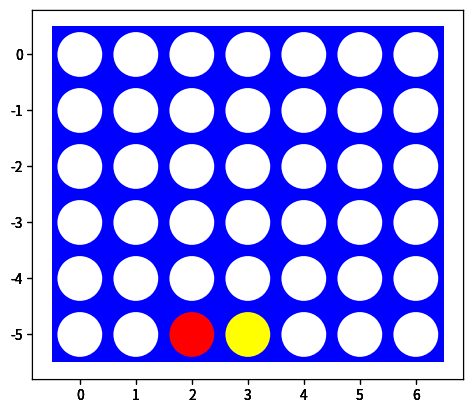

Write the Python code that produced this figure. (Note: this script raises an exception after producing the figure.)
import matplotlib.pyplot as plt
import random
import numpy as np
import math

#TODO - Change actions to update based on the height of the row in the board
#TODO - Change action calculations for the remove action
#TODO - 
def empty_board(shape=(6, 7)):
    return np.full(shape=shape, fill_value=0)


def visualize(board):
    plt.axes()
    rectangle=plt.Rectangle((-0.5,len(board)*-1+0.5),len(board[0]),len(board),fc='blue')
    circles=[]
    for i,row in enumerate(board):
        for j,val in enumerate(row):
            color='white' if val==0 else 'red' if val==1 else 'yellow'
            circles.append(plt.Circle((j,i*-1),0.4,fc=color))

    plt.gca().add_patch(rectangle)
    for circle in circles:
        plt.gca().add_patch(circle)

    plt.axis('scaled')
    plt.show()

'''
Transition Model for "Mean" Connect-4 using results(s,a)
action could be a tuple like ('drop',player, column_number) or ('remove',player, column_to_remove, column_to_move_to)

The "lowest" position would be the largest row number in the board

The action 'drop' drops a piece in the column column_number to the lowest position that is currently unoccupied, for the current player. 
If there are other pieces in the column, the piece added will stack on top of them.

An opponent's piece is defined as a piece that is the current player's piece multiplied by -1.
The action 'remove' removes an opponent's piece from the column column_to_remove and moves it to column_to_move_to. The action must take the piece at largest row number in column_to_remove and 'drop' it in the column_to_move_to.
When 'remove' is used, all other pieces in the column_to_remove are moved down one row.

If the action would place a piece outside the board, raise a ValueError.
An example board could look like this:
board = [[0, 0, 0, 0, 0, 0, 0],
         [0, 0, 0, 0, 0, 0, 0],
         [0, 0, 0, 0, 0, 0, 0],
         [0, 0, 0, 1, 0, 0, 0],
         [0, 0, 0, 1, 0, 0, 0],
         [0,-1,-1, 1,-1, 0, 0]]

If the action was ('drop', 1, 3), the board would look like this:
board = [[0, 0, 0, 0, 0, 0, 0],
         [0, 0, 0, 0, 0, 0, 0],
         [0, 0, 0, 1, 0, 0, 0],
         [0, 0, 0, 1, 0, 0, 0],
         [0, 0, 0, 1, 0, 0, 0],
         [0,-1,-1, 1,-1, 0, 0]]
         
If the action was ('remove', -1, 3, 2), the board would look like this:
board = [   [0, 0, 0, 0, 0, 0, 0],
            [0, 0, 0, 0, 0, 0, 0],
            [0, 0, 0, 0, 0, 0, 0],
            [0, 0, 0, 1, 0, 0, 0],
            [0, 0, 1, 1, 0, 0, 0],
            [0,-1,-1, 1,-1, 0, 0]]

If the action was ('remove', 1, 1, 2), the board would look like this:
board = [   [0, 0, 0, 0, 0, 0, 0],
            [0, 0, 0, 0, 0, 0, 0],
            [0, 0, 0, 0, 0, 0, 0],
            [0, 0,-1, 1, 0, 0, 0],
            [0, 0, 1, 1, 0, 0, 0],
            [0, 0,-1, 1,-1, 0, 0]]
            
            
If the action was ('drop', -1, 1), the board would look like this:
board = [   [0, 0, 0, 0, 0, 0, 0],
            [0, 0, 0, 0, 0, 0, 0],
            [0, 0, 0, 0, 0, 0, 0],
            [0, 0,-1, 1, 0, 0, 0],
            [0, 0, 1, 1, 0, 0, 0],
            [0,-1,-1, 1,-1, 0, 0]]

If the action was ('drop', 1, 0), the board would look like this:
board = [   [0, 0, 0, 0, 0, 0, 0],
            [0, 0, 0, 0, 0, 0, 0],
            [0, 0, 0, 0, 0, 0, 0],
            [0, 0,-1, 1, 0, 0, 0],
            [0, 0, 1, 1, 0, 0, 0],
            [1,-1,-1, 1,-1, 0, 0]]
'''
def drop_piece(board, player, column):
    if column < 0 or column >= len(board[0]):
        raise ValueError("Column out of bounds")
    if board[0][column] != 0:
        raise ValueError("Column is full")
    for i in range(len(board)-1, -1, -1):
        if board[i][column] == 0:
            board[i][column] = player
            return board
    raise ValueError("Column is full")

def recursive_move_down(board, column, row):
    if row == 0:
        return board
    else:
        board[row][column] = board[row-1][column]
        return recursive_move_down(board, column, row-1)

def remove_piece(board, player, column_to_remove, column_to_move_to):
    if column_to_remove < 0 or column_to_remove >= len(board[0]):
        raise ValueError("Column out of bounds")
    if column_to_move_to < 0 or column_to_move_to >= len(board[0]):
        raise ValueError("Column out of bounds")
    if board[-1][column_to_remove] == 0:
        raise ValueError("Column is empty")
    if board[-1][column_to_remove] == player:
        raise ValueError("Can't remove own piece")
    
    if board[board.shape[0]-1][column_to_remove] == -player:
        recursive_move_down(board, column_to_remove, board.shape[0]-1)
        return drop_piece(board, -player, column_to_move_to)
    raise ValueError("No opponent piece found")

def transition_model(board, action):
    if action[0] == 'drop':
        return drop_piece(board, action[1], action[2])
    elif action[0] == 'remove':
        return remove_piece(board, action[1], action[2], action[3])
    else:
        raise ValueError("Unknown action")

'''
Defines the utility for the current board state.
The utility is defined as the number of pieces in a row for the agent. A row can be either vertical, horizontal, or diagonal. If the agent was player 1 and the board looked like this:
board = [[0, 0, 0, 0, 0, 0, 0],
            [0, 0, 0, 0, 0, 0, 0],
            [0, 0, 0, 0, 0, 0, 0],
            [0, 0, 0, 1, 0, 0, 0],
            [0, 0, 0, 1, 0, 0, 0],
            [0,-1,-1, 1,-1, 0, 0]]
The utility would be the maximum chance of winning which is four pieces in a row. This means that for the board above, the utility would be 3.
'''

def utility(board, player):
    utility = 0
    for i in range(len(board)):
        for j in range(len(board[0])):
            if board[i][j] == player:
                utility += 1
            elif board[i][j] == -player:
                utility -= 1
    return utility

'''the function terminal_test tests for the final state in a board. If in a board a player(being either 1's or -1's) has four consecutive pieces in a row, column, or diagonal, then that player has won the game'''
def terminal_test(board):
    for i in range(len(board)):
        for j in range(len(board[0])):
            if board[i][j] != 0:
                if i < len(board)-3:
                    if board[i][j] == board[i+1][j] == board[i+2][j] == board[i+3][j]:
                        return True
                if j < len(board[0])-3:
                    if board[i][j] == board[i][j+1] == board[i][j+2] == board[i][j+3]:
                        return True
                if i < len(board)-3 and j < len(board[0])-3:
                    if board[i][j] == board[i+1][j+1] == board[i+2][j+2] == board[i+3][j+3]:
                        return True
                if i < len(board)-3 and j > 3:
                    if board[i][j] == board[i+1][j-1] == board[i+2][j-2] == board[i+3][j-3]:
                        return True
    return False

'''Return a list of available actions that the AI could make at the time using actions(s) that returns a list of all that includes all of the columns that are not already full with pieces, and also includes all of the columns that the user could swap pieces with
'''
def actions(board,player):
    actions = []
    for i in range(len(board[0])):
        if board[0][i] == 0:
            actions.append(('drop', player, i))
    for i in range(len(board)):
        for j in range(len(board[0])):
            if board[i][j] == -player:
                for k in range(len(board[0])):
                    if board[i][k] == 0:
                        actions.append(('remove', player, j, k))
    return actions

'''simple_random_agent that randomly selects an action from the actions list'''
def simple_random_agent(board, player):
    actions_list = actions(board, player)
    return random.choice(actions_list)


#Using the simple_random_agent to determine each action. Simulate 1000 games and take statistics on which side wins more often, 1 or -1.
def play_game():
    board = [[0, 0, 0, 0, 0, 0, 0],
            [0, 0, 0, 0, 0, 0, 0],
            [0, 0, 0, 0, 0, 0, 0],
            [0, 0, 0, 0, 0, 0, 0],
            [0, 0, 0, 0, 0, 0, 0],
            [0, 0, 0, 0, 0, 0, 0]]
    player = 1
    while not terminal_test(board):
        if player == 1:
            action = simple_random_agent(board, player)
        else:
            action = simple_random_agent(board, player)
        board = transition_model(board, action)
        player = -player
    visualize(board)
    return utility(board, player)


'''Now simulate a 1000 play games'''
def simulate_games(n):
    wins = 0
    for i in range(n):
        if play_game() > 0:
            wins += 1
    return wins/n
        

'''
The recursive_minimax function is the main function that is called to get the best action for the agent.
The function will call the recursive_minimax_value function to get the best action for the agent.
The function will return the best action for the agent.
'''
def recursive_minimax_value(new_board,player):
    if terminal_test(new_board):
        return utility(new_board, player)
    v = -math.inf
    for action in actions(new_board, player):
        v = max(v, recursive_minimax_value(transition_model(new_board, action), -player))
    return v


def recursive_minimax(board, player):
    if terminal_test(board):
        return None
    actions_list = actions(board, player)
    best_action = None
    best_value = -math.inf
    for action in actions_list:
        new_board = transition_model(board, action)
        value = recursive_minimax_value(new_board, player)
        if value > best_value:
            best_value = value
            best_action = action
    return best_action

def max_value_ab(state,player, alpha, beta):
    if terminal_test(state):
        return utility(state, player)
    v = -math.inf
    for action in actions(state, player):
        v = max(v, min_value_ab(transition_model(state, action), -player, alpha, beta))
        if v >= beta:
            return v
        alpha = max(alpha, v)
def min_value_ab(state,player, alpha, beta):
    if terminal_test(state):
        return utility(state, player)
    v = math.inf
    for action in actions(state, player):
        v = min(v, max_value_ab(transition_model(state, action), -player, alpha, beta))
        if v <= alpha:
            return v
        beta = min(beta, v)
    return v

def alpha_beta_search(board,player):
    if terminal_test(board):
        return None
    actions_list = actions(board, player)
    best_action = None
    best_value = -math.inf
    for action in actions_list:
        new_board = transition_model(board, action)
        value = min_value_ab(new_board, player, -math.inf, math.inf)
        if value > best_value:
            best_value = value
            best_action = action
    return best_action



board = empty_board(shape=(6, 7))
visualize(board)
action = ('drop', 1, 3)
board = transition_model(board, action)
visualize(board)
action = ('drop', -1, 3)
board = transition_model(board, action)
visualize(board)
action = ('remove',-1, 3, 2)
visualize(transition_model(board, action))
action = alpha_beta_search(board, 1)
visualize(transition_model(board, action))



